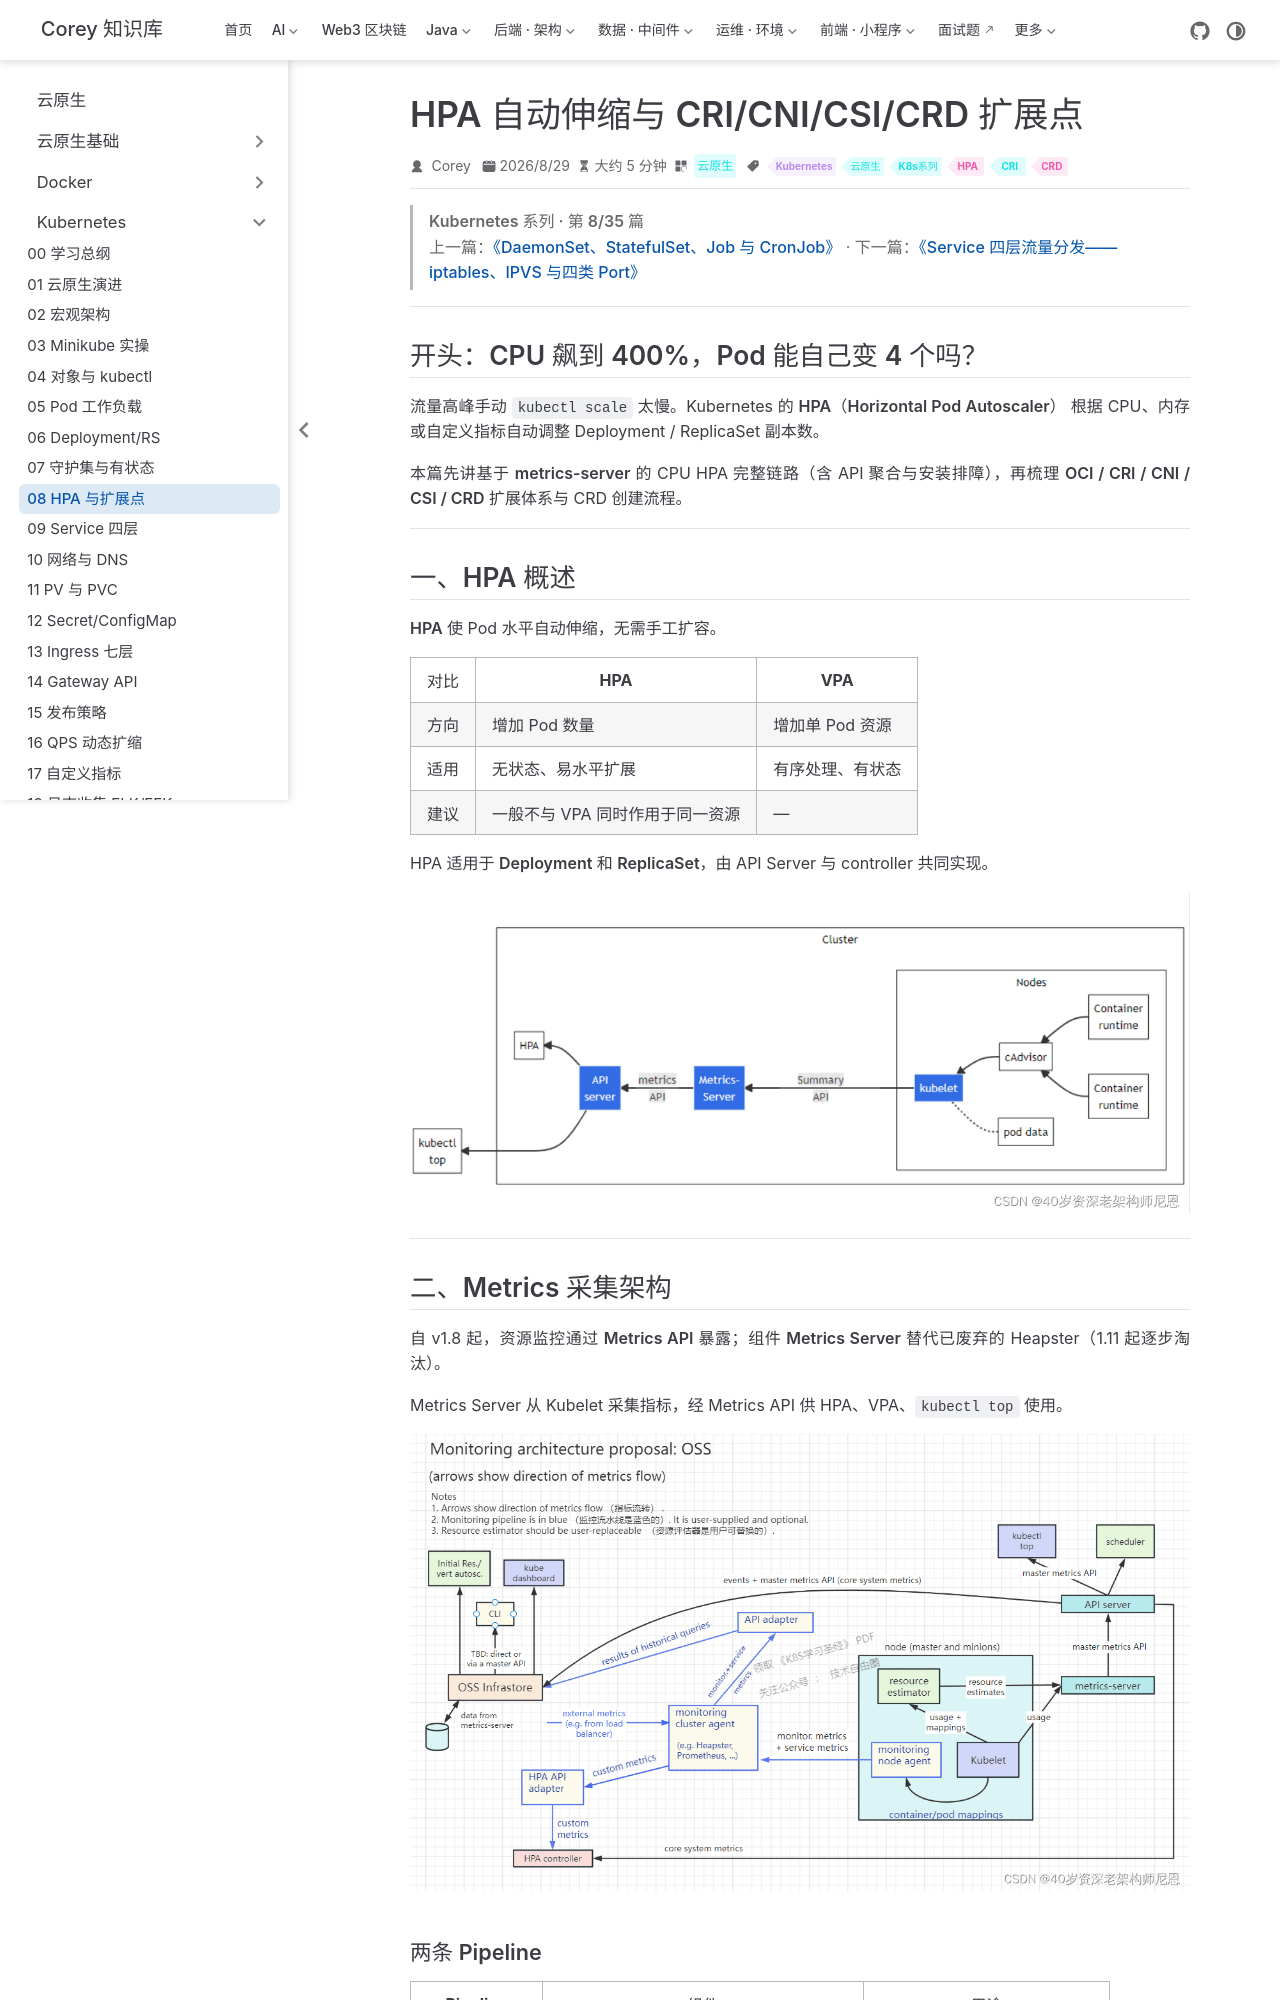

repository: code-corey/code-corey.github.io · page: 云原生/k8s/k8s-08-hpa-cri-crd.html · generator: jekyll

---
title: HPA 自动伸缩与 CRI/CNI/CSI/CRD 扩展点
sidebarGroup: Kubernetes
shortTitle: 08 HPA 与扩展点
order: 8
date: 2026-08-29T00:00:00.000Z
category: 云原生
tag:
  - Kubernetes
  - 云原生
  - K8s系列
  - HPA
  - CRI
  - CRD
description: HPA 与 Metrics API，以及 OCI/CRI/CNI/CSI/CRD 扩展点与创建流程。
---

> **Kubernetes 系列 · 第 8/35 篇**  
> 上一篇：[《DaemonSet、StatefulSet、Job 与 CronJob》](/云原生/k8s/k8s-07-daemon-stateful-job) · 下一篇：[《Service 四层流量分发——iptables、IPVS 与四类 Port》](/云原生/k8s/k8s-09-service-l4)

---

## 开头：CPU 飙到 400%，Pod 能自己变 4 个吗？

流量高峰手动 `kubectl scale` 太慢。Kubernetes 的 **HPA（Horizontal Pod Autoscaler）** 根据 CPU、内存或自定义指标自动调整 Deployment / ReplicaSet 副本数。

本篇先讲基于 **metrics-server** 的 CPU HPA 完整链路（含 API 聚合与安装排障），再梳理 **OCI / CRI / CNI / CSI / CRD** 扩展体系与 CRD 创建流程。

---

## 一、HPA 概述

**HPA** 使 Pod **水平**自动伸缩，无需手工扩容。

| 对比 | HPA | VPA |
|------|-----|-----|
| 方向 | 增加 Pod 数量 | 增加单 Pod 资源 |
| 适用 | 无状态、易水平扩展 | 有序处理、有状态 |
| 建议 | 一般不与 VPA 同时作用于同一资源 | — |

HPA 适用于 **Deployment** 和 **ReplicaSet**，由 API Server 与 controller 共同实现。

![HPA 概念](/云原生/k8s/p220-01.png)

---
